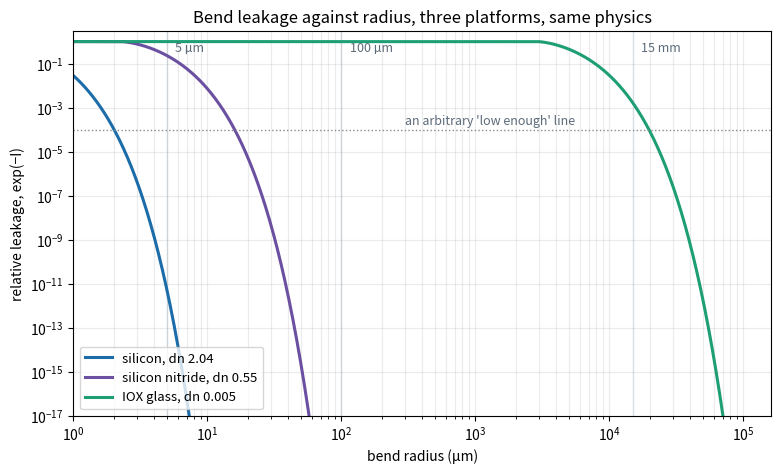

The matplotlib source for this figure: (Note: this script raises an exception after producing the figure.)
#!/usr/bin/env python3
"""Bend loss from the conformal transformation, solved and plotted.

The barrier integral, done exactly rather than in the a << x_t limit:

    I(R) = (4/3) * gamma * x_t * (1 - a/x_t)^(3/2),    x_t = R*(n_eff - n2)/n2

Relative leakage is exp(-I). The slowly varying 1/sqrt(R) prefactor is left
out: it changes the absolute loss but not the shape, and the useful engineering
quantity is the ratio between two radii.

Run:  python chain/bend_loss.py  ->  chain/img/bend-loss-curve.png
"""
import math
import pathlib

import matplotlib.pyplot as plt
import numpy as np
from scipy.optimize import brentq
from scipy.special import jv, kv

LAM = 1.55
K0 = 2 * math.pi / LAM


def step_index_mode(n2, dn, V):
    """u, b and n_eff for the fundamental mode of a step-index guide."""
    u = brentq(lambda u: u * jv(1, u) / jv(0, u)
               - math.sqrt(V*V - u*u) * kv(1, math.sqrt(V*V - u*u))
               / kv(0, math.sqrt(V*V - u*u)), 1e-9, V - 1e-9)
    b = 1 - (u / V) ** 2
    return u, b, n2 + b * dn


def case(name, n2, dn, V):
    na = math.sqrt(2 * n2 * dn) if dn < 0.1 else math.sqrt((n2 + dn)**2 - n2**2)
    a = V * LAM / (2 * math.pi * na)
    u, b, n_eff = step_index_mode(n2, dn, V)
    gamma = K0 * math.sqrt(n_eff**2 - n2**2)
    return dict(name=name, n2=n2, dn=dn, a=a, b=b, n_eff=n_eff, gamma=gamma,
                slope=(n_eff - n2) / n2)


def barrier(c, R):
    x_t = c["slope"] * R
    frac = np.clip(1 - c["a"] / x_t, 0, None)
    return (4 / 3) * c["gamma"] * x_t * frac ** 1.5


GLASS = case("IOX glass, dn 0.005", 1.500, 0.005, 2.0)
SIN   = case("silicon nitride, dn 0.55", 1.444, 0.55, 2.0)
SI    = case("silicon, dn 2.04", 1.444, 2.036, 2.0)

for c in (GLASS, SIN, SI):
    print(f"{c['name']:28s} a={c['a']:7.3f} um  b={c['b']:.3f}  "
          f"n_eff={c['n_eff']:.4f}  gamma={c['gamma']:.4f} /um")

print("\nglass, exact vs the a<<x_t limit:")
g = GLASS
for R_mm in (10, 15, 20, 25):
    R = R_mm * 1000
    I = barrier(g, R)
    I_lim = (2/3) * g["gamma"]**3 * R / (K0 * g["n_eff"])**2
    print(f"  R={R_mm:2d} mm  x_t={g['slope']*R:5.1f} um  a/x_t={g['a']/(g['slope']*R):.3f}  "
          f"I={I:6.2f}  I(limit)={I_lim:6.2f}  exp(-I)={math.exp(-I):.2e}")

print("\ndecibels of extra rejection per extra 5 mm of radius (glass):")
for R_mm in (10, 15, 20):
    d = barrier(g, (R_mm+5)*1000) - barrier(g, R_mm*1000)
    print(f"  {R_mm}->{R_mm+5} mm: factor {math.exp(d):.1f}, {10*math.log10(math.exp(d)):.1f} dB")

fig, ax = plt.subplots(figsize=(9, 5))
R = np.logspace(0, 5.2, 900)
for c, col in ((SI, "#1b6ca8"), (SIN, "#6b4fa0"), (GLASS, "#1D9E75")):
    y = np.exp(-barrier(c, R))
    ax.loglog(R, np.clip(y, 1e-18, None), color=col, lw=2.2, label=c["name"])
ax.axhline(1e-4, color="#888", ls=":", lw=1)
ax.text(300, 1.6e-4, "an arbitrary 'low enough' line", fontsize=9, color="#5c6b7a")
for x, lab in ((5, "5 µm"), (100, "100 µm"), (15000, "15 mm")):
    ax.axvline(x, color="#d8dee4", lw=1, zorder=0)
    ax.text(x*1.15, 0.35, lab, fontsize=9, color="#5c6b7a")
ax.set_xlim(1, 1.6e5); ax.set_ylim(1e-17, 3)
ax.set_xlabel("bend radius (µm)"); ax.set_ylabel("relative leakage, exp(−I)")
ax.set_title("Bend leakage against radius, three platforms, same physics", fontsize=12)
ax.grid(alpha=.25, which="both"); ax.legend(fontsize=9.5, loc="lower left")
out = pathlib.Path(__file__).parent / "img" / "bend-loss-curve.png"
fig.savefig(out, dpi=170, bbox_inches="tight", facecolor="white")
print("\nwrote", out)
